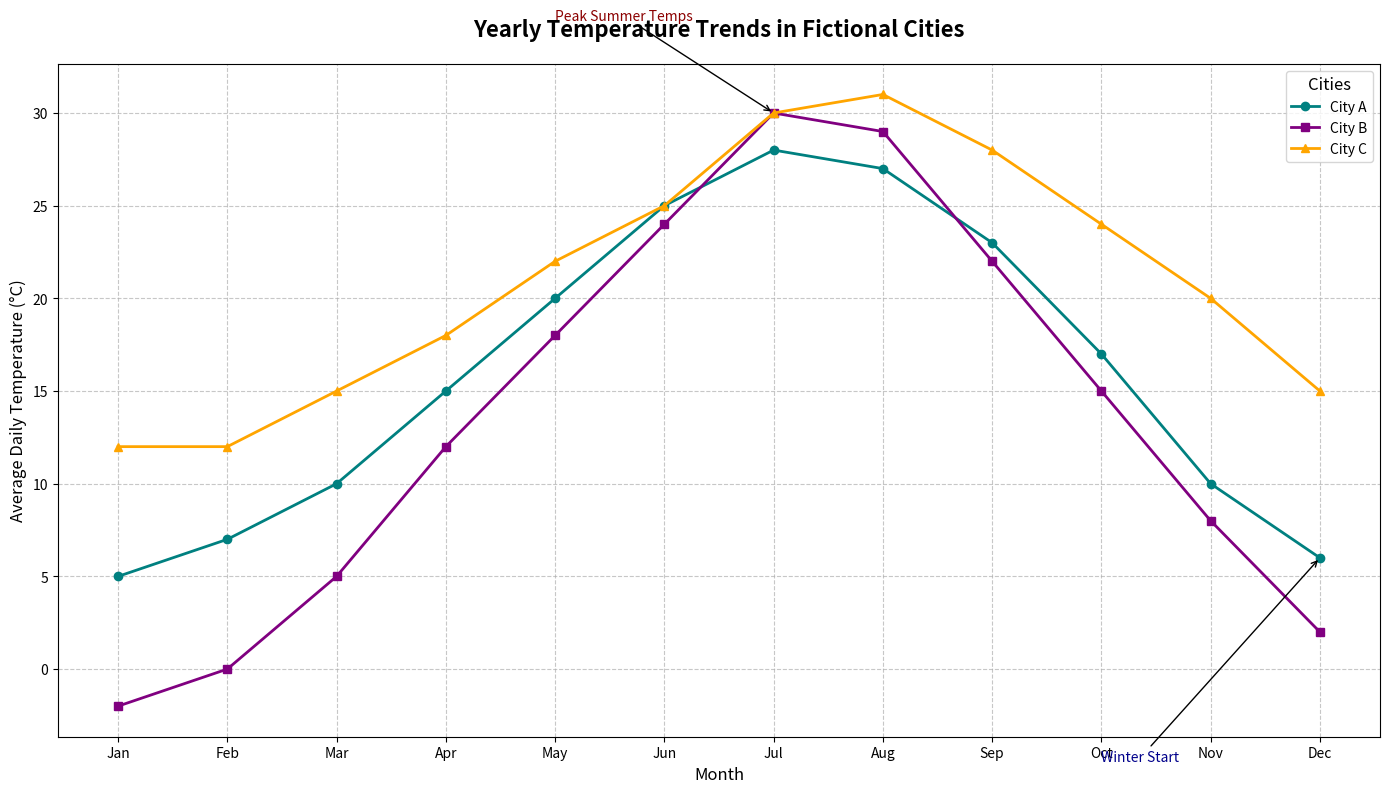

Write the Python code that produced this figure.
import matplotlib.pyplot as plt
import numpy as np

# Define months for the data
months = np.arange(1, 13)

# Manually crafted data for average daily temperatures in degrees Celsius
city_a_temps = [5, 7, 10, 15, 20, 25, 28, 27, 23, 17, 10, 6]
city_b_temps = [-2, 0, 5, 12, 18, 24, 30, 29, 22, 15, 8, 2]
city_c_temps = [12, 12, 15, 18, 22, 25, 30, 31, 28, 24, 20, 15]

# Initialize the figure and axis
fig, ax = plt.subplots(figsize=(14, 8))

# Plotting the line chart for each city with new colors
ax.plot(months, city_a_temps, marker='o', linestyle='-', color='teal', linewidth=2, label='City A')
ax.plot(months, city_b_temps, marker='s', linestyle='-', color='purple', linewidth=2, label='City B')
ax.plot(months, city_c_temps, marker='^', linestyle='-', color='orange', linewidth=2, label='City C')

# Setting title and labels
ax.set_title('Yearly Temperature Trends in Fictional Cities', fontsize=16, weight='bold', pad=20)
ax.set_xlabel('Month', fontsize=12)
ax.set_ylabel('Average Daily Temperature (°C)', fontsize=12)

# Adding a legend to identify cities
ax.legend(loc='upper right', fontsize=10, title='Cities', title_fontsize=12)

# Enable grid for easier value estimation
ax.grid(True, linestyle='--', alpha=0.7)

# Annotating key seasonal points in the data
ax.annotate('Peak Summer Temps', xy=(7, 30), xytext=(5, 35),
            arrowprops=dict(facecolor='black', arrowstyle='->', lw=1), fontsize=10, color='darkred')
ax.annotate('Winter Start', xy=(12, 6), xytext=(10, -5),
            arrowprops=dict(facecolor='black', arrowstyle='->', lw=1), fontsize=10, color='darkblue')

# Set x-ticks to month names for readability
month_names = ['Jan', 'Feb', 'Mar', 'Apr', 'May', 'Jun', 'Jul', 'Aug', 'Sep', 'Oct', 'Nov', 'Dec']
plt.xticks(months, month_names, fontsize=10)

# Automatically adjust layout to prevent overlap
plt.tight_layout()

# Display the plot
plt.show()
